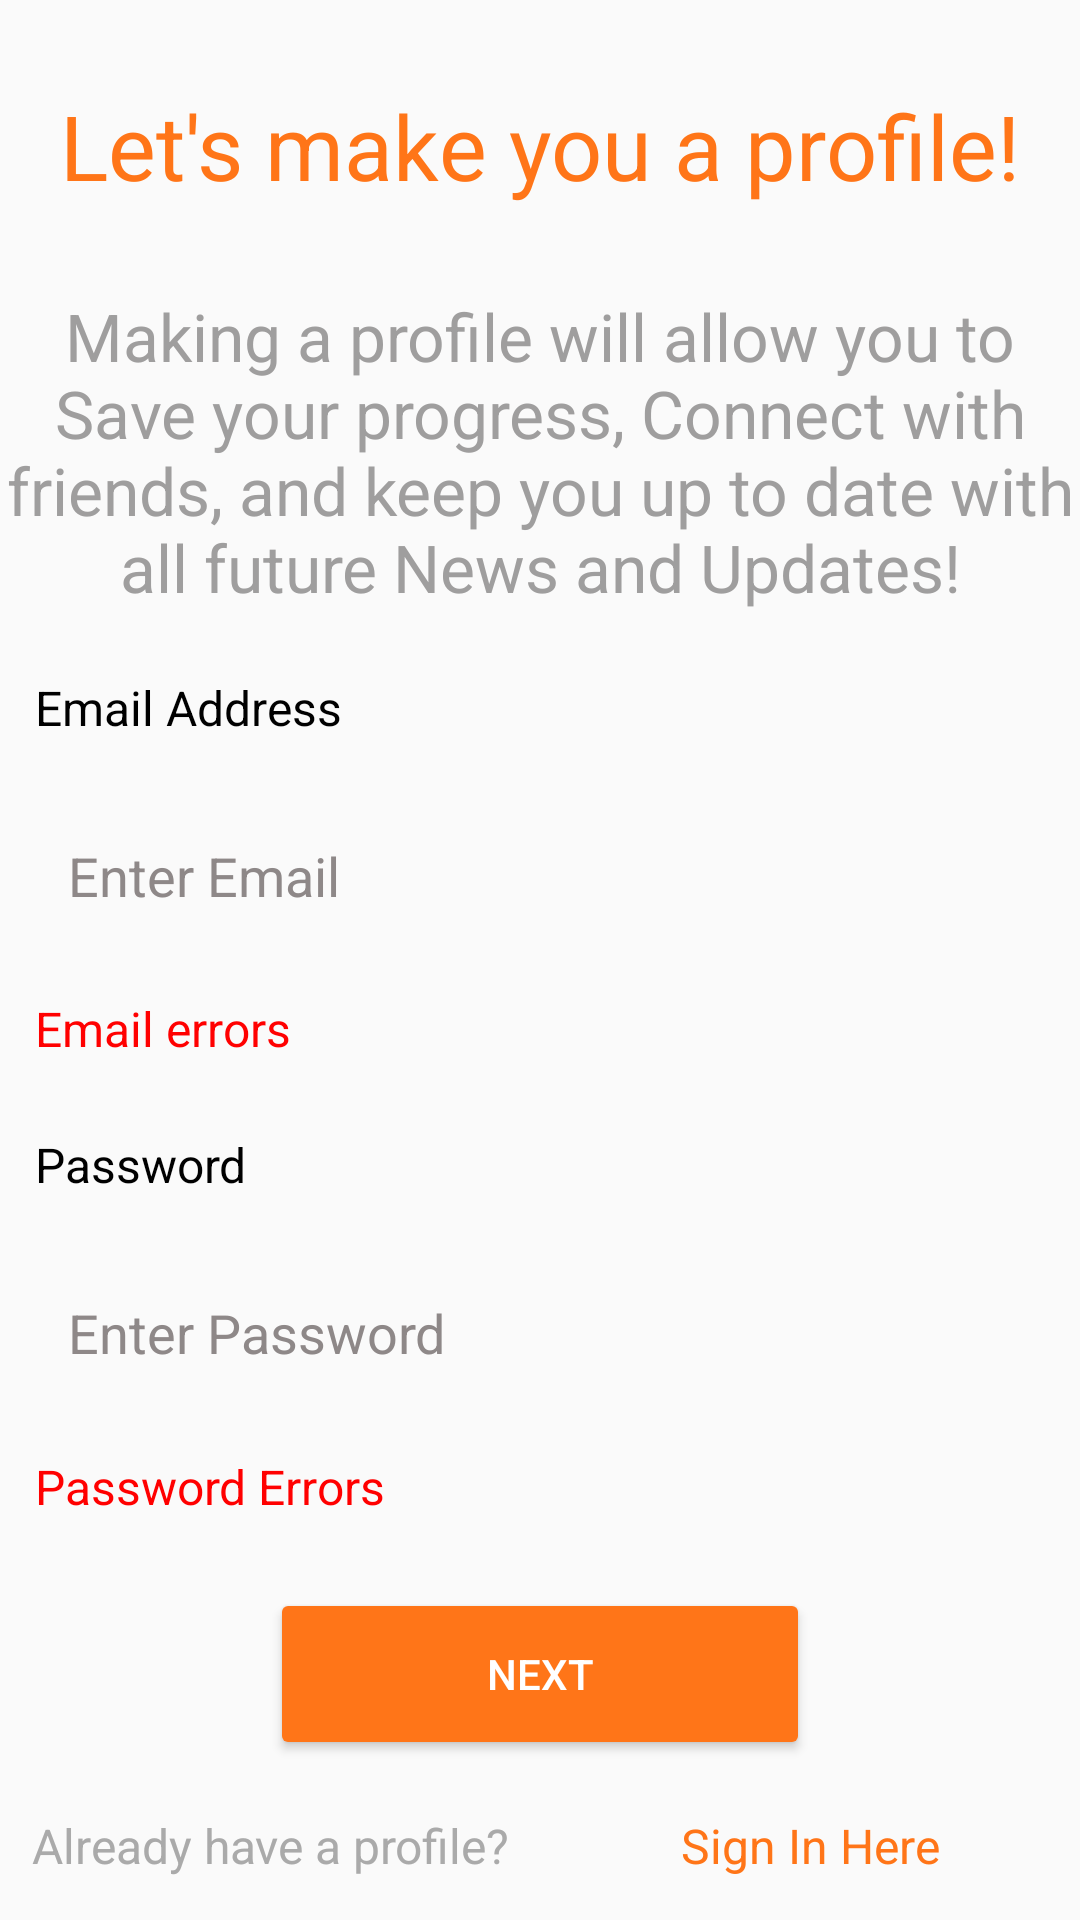

Produce the Android XML layout that renders to this screen, including the resource entries it uses.
<!-- AndroidManifest.xml: application theme AppTheme -->
<!-- res/layout/activity_sign_up.xml -->
<?xml version="1.0" encoding="utf-8"?>
<LinearLayout xmlns:android="http://schemas.android.com/apk/res/android"
    xmlns:app="http://schemas.android.com/apk/res-auto"
    xmlns:tools="http://schemas.android.com/tools"
    android:layout_width="match_parent"
    android:layout_height="match_parent"
    android:orientation="vertical"
    tools:context=".SignUp">

    <Space
        android:layout_width="match_parent"
        android:layout_height="0dp"
        android:layout_weight="0.2" />

    <TextView
        android:id="@+id/textView15"
        android:layout_width="match_parent"
        android:layout_height="0dp"
        android:layout_weight="2"
        android:gravity="center"
        android:text="Let's make you a profile!"
        android:textColor="@color/orange"
        android:textSize="30sp" />

    <TextView
        android:id="@+id/textView16"
        android:layout_width="match_parent"
        android:layout_height="0dp"
        android:layout_weight="3"
        android:gravity="center"
        android:text="Making a profile will allow you to Save your progress, Connect with friends, and keep you up to date with all future News and Updates!"
        android:textColor="#9F9E9E"
        android:textSize="22sp" />

    <LinearLayout
        android:layout_width="match_parent"
        android:layout_height="0dp"
        android:layout_weight="7.5"
        android:orientation="horizontal">

        <Space
            android:layout_width="0dp"
            android:layout_height="match_parent"
            android:layout_weight="1" />

        <LinearLayout
            android:layout_width="0dp"
            android:layout_height="match_parent"
            android:layout_weight="50"
            android:orientation="vertical">

            <Space
                android:layout_width="match_parent"
                android:layout_height="0dp"
                android:layout_weight="0.1" />

            <TextView
                android:id="@+id/textView14"
                android:layout_width="match_parent"
                android:layout_height="0dp"
                android:layout_weight="0.4"
                android:gravity="bottom"
                android:padding="5dp"
                android:text="Email Address"
                android:textColor="@color/black"
                android:textSize="16sp" />

            <EditText
                android:id="@+id/emailET"
                android:layout_width="match_parent"
                android:layout_height="0dp"
                android:layout_weight="1"
                android:ems="10"
                android:gravity="center|left"
                android:hint="Enter Email "
                android:padding="16dp"
                android:background="@drawable/edit_text_box"
                android:textColorHint="#8E8888"
                android:inputType="textEmailAddress" />

            <TextView
                android:id="@+id/SignUpEmailError"
                android:layout_width="match_parent"
                android:layout_height="0dp"
                android:layout_weight="0.4"
                android:gravity="top"
                android:paddingStart="5dp"
                android:text="Email errors"
                android:textColor="@color/red"
                android:textSize="16sp"
                android:visibility="visible" />

            <Space
                android:layout_width="match_parent"
                android:layout_height="0dp"
                android:layout_weight="0.1" />

            <TextView
                android:id="@+id/textView65"
                android:layout_width="match_parent"
                android:layout_height="0dp"
                android:layout_weight="0.4"
                android:gravity="bottom"
                android:padding="5dp"
                android:text="Password"
                android:textColor="@color/black"
                android:textSize="16sp" />

            <EditText
                android:id="@+id/passwordET"
                android:layout_width="match_parent"
                android:layout_height="0dp"
                android:layout_weight="1"
                android:background="@drawable/edit_text_box"
                android:ems="10"
                android:hint="Enter Password"
                android:inputType="textPassword"
                android:padding="16dp"
                android:textColorHint="#8E8888" />

            <TextView
                android:id="@+id/SignUpPasswordError"
                android:layout_width="match_parent"
                android:layout_height="0dp"
                android:layout_weight="0.4"
                android:gravity="top"
                android:paddingStart="5dp"
                android:text="Password Errors"
                android:textColor="@color/red"
                android:textSize="16sp"
                android:visibility="visible" />

        </LinearLayout>

        <Space
            android:layout_width="0dp"
            android:layout_height="match_parent"
            android:layout_weight="1" />
    </LinearLayout>

    <Space
        android:layout_width="match_parent"
        android:layout_height="0dp"
        android:layout_weight="0.3" />

    <LinearLayout
        android:layout_width="match_parent"
        android:layout_height="0dp"
        android:layout_weight="1.4"
        android:orientation="horizontal">

        <Space
            android:layout_width="0dp"
            android:layout_height="match_parent"
            android:layout_weight="1" />

        <Button
            android:id="@+id/button19"
            android:layout_width="0dp"
            android:layout_height="match_parent"
            android:layout_weight="2"
            android:backgroundTint="@color/orange"
            android:onClick="Register"
            android:shadowColor="@color/gray"
            android:text="Next"
            android:textColor="@color/white" />

        <Space
            android:layout_width="0dp"
            android:layout_height="match_parent"
            android:layout_weight="1" />
    </LinearLayout>

    <Space
        android:layout_width="match_parent"
        android:layout_height="0dp"
        android:layout_weight="0.3" />

    <LinearLayout
        android:layout_width="match_parent"
        android:layout_height="0dp"
        android:layout_weight="0.8"
        android:orientation="horizontal">

        <TextView
            android:id="@+id/textView21"
            android:layout_width="0dp"
            android:layout_height="wrap_content"
            android:layout_weight="1"
            android:gravity="center"
            android:text="Already have a profile?"
            android:textColor="@color/gray"
            android:textSize="16sp" />

        <TextView
            android:id="@+id/signInTV"
            android:layout_width="0dp"
            android:layout_height="match_parent"
            android:layout_weight="1"
            android:gravity="center"
            android:onClick="toLogIn"
            android:text="Sign In Here"
            android:textColor="@color/orange"
            android:textSize="16sp" />
    </LinearLayout>

    <Space
        android:layout_width="match_parent"
        android:layout_height="0dp"
        android:layout_weight="0.2" />
</LinearLayout>
<!-- resources referenced by this layout -->
<resources>
  <color name="black">#FF000000</color>
  <color name="gray">#AAAAAA</color>
  <color name="orange">#FF7518</color>
  <color name="red">#FFFF0000</color>
  <color name="white">#FFFFFFFF</color>
  <style name="AppTheme" parent="Theme.AppCompat.Light.NoActionBar">
          <item name="colorPrimary">@color/orange</item>
          <item name="colorPrimaryDark">@color/orange</item>
          <item name="colorAccent">@color/orange</item>
      </style>
</resources>
